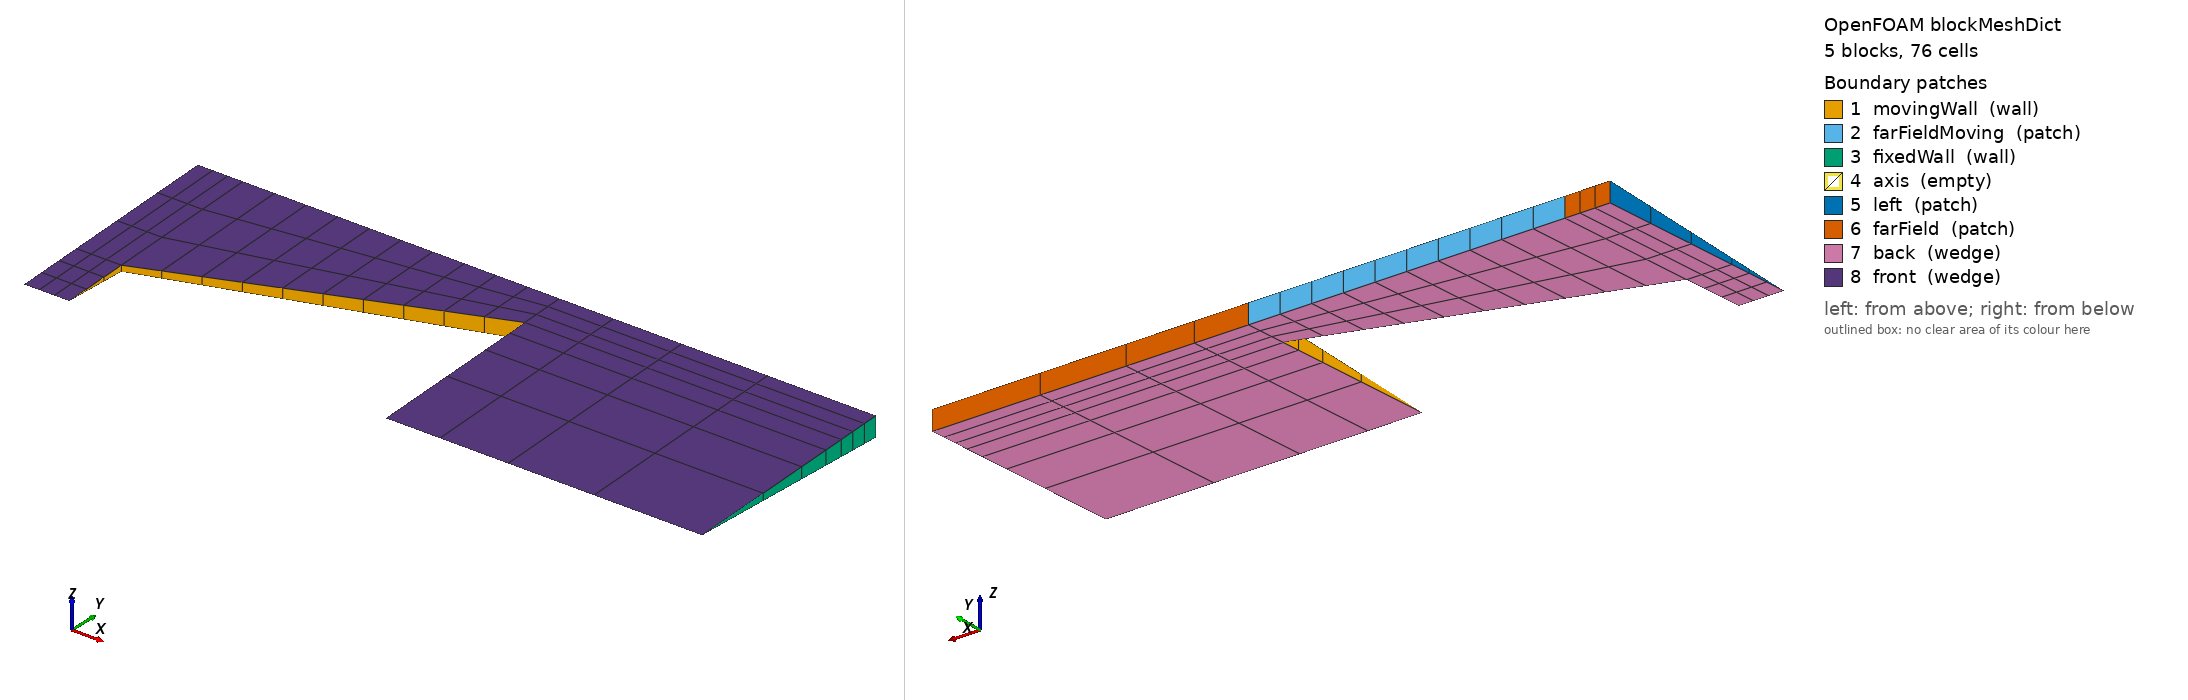

OpenFOAM case: the mesh blockMesh builds from blockMeshDict, 5 block(s), 76 cells. Boundary patches (legend numbers): 1 movingWall (wall), 2 farFieldMoving (patch), 3 fixedWall (wall), 4 axis (empty), 5 left (patch), 6 farField (patch), 7 back (wedge), 8 front (wedge). Left view from above one corner, right view from below the opposite corner. Boundary conditions: 0 field file(s) under 0/; 0 of 8 drawn patches have an entry in a shipped field file.

=== system/blockMeshDict ===
/*--------------------------------*- C++ -*----------------------------------*\
| =========                 |                                                 |
| \\      /  F ield         | OpenFOAM: The Open Source CFD Toolbox           |
|  \\    /   O peration     | Version:  v2606                                 |
|   \\  /    A nd           | Website:  www.openfoam.com                      |
|    \\/     M anipulation  |                                                 |
\*---------------------------------------------------------------------------*/
FoamFile
{
    version     2.0;
    format      ascii;
    class       dictionary;
    object      blockMeshDict;
}
// * * * * * * * * * * * * * * * * * * * * * * * * * * * * * * * * * * * * * //

mergeType points;   // Wedge geometry - Merge points instead of topology

scale   0.001;

vertices
(
    (-7.5 0 0)
    (-7 0 0)
    (-3.5 0 0)
    (0 0 0)
    (-7.5 0.75 -0.032745707)
    (-7 0.75 -0.032745707)
    (-3.5 2 -0.087321886)
    (0 2 -0.087321886)
    (-7.5 2.5 -0.10915236)
    (-7 2.5 -0.10915236)
    (-3.5 2.5 -0.10915236)
    (0 2.5 -0.10915236)
    (-7.5 0.75 0.032745707)
    (-7 0.75 0.032745707)
    (-3.5 2 0.087321886)
    (0 2 0.087321886)
    (-7.5 2.5 0.10915236)
    (-7 2.5 0.10915236)
    (-3.5 2.5 0.10915236)
    (0 2.5 0.10915236)
);

blocks
(
    hex (0 1 5 4 0 1 13 12) (3 3 1) simpleGrading (1 1 1)
    hex (2 3 7 6 2 3 15 14) (4 4 1) simpleGrading (2 0.25 1)
    hex (4 5 9 8 12 13 17 16) (3 3 1) simpleGrading (1 1 1)
    hex (5 6 10 9 13 14 18 17) (10 3 1) simpleGrading (1 1 1)
    hex (6 7 11 10 14 15 19 18) (4 3 1) simpleGrading (2 1 1)
);

edges
(
);

boundary
(
    movingWall
    {
        type wall;
        faces
        (
            (1 5 13 1)
            (5 6 14 13)
            (2 2 14 6)
        );
    }
    farFieldMoving
    {
        type patch;
        faces
        (
            (9 17 18 10)
        );
    }
    fixedWall
    {
        type wall;
        faces
        (
            (3 7 15 3)
            (7 11 19 15)
        );
    }
    axis
    {
        type empty;
        faces
        (
            (0 1 1 0)
            (2 3 3 2)
        );
    }
    left
    {
        type patch;
        faces
        (
            (0 0 12 4)
            (4 12 16 8)
        );
    }
    farField
    {
        type patch;
        faces
        (
            (8 16 17 9)
            (10 18 19 11)
        );
    }
    back
    {
        type wedge;
        faces
        (
            (0 4 5 1)
            (2 6 7 3)
            (4 8 9 5)
            (5 9 10 6)
            (6 10 11 7)
        );
    }
    front
    {
        type wedge;
        faces
        (
            (0 1 13 12)
            (2 3 15 14)
            (12 13 17 16)
            (13 14 18 17)
            (14 15 19 18)
        );
    }
);

mergePatchPairs
(
);


// ************************************************************************* //


=== system/controlDict ===
/*--------------------------------*- C++ -*----------------------------------*\
| =========                 |                                                 |
| \\      /  F ield         | OpenFOAM: The Open Source CFD Toolbox           |
|  \\    /   O peration     | Version:  v2606                                 |
|   \\  /    A nd           | Website:  www.openfoam.com                      |
|    \\/     M anipulation  |                                                 |
\*---------------------------------------------------------------------------*/
FoamFile
{
    version     2.0;
    format      ascii;
    class       dictionary;
    object      controlDict;
}
// * * * * * * * * * * * * * * * * * * * * * * * * * * * * * * * * * * * * * //

application     solidFoam;

startFrom       startTime;

startTime       0;

stopAt          endTime;

endTime         0.0001;

deltaT          5e-06;

writeControl    adjustableRunTime;

writeInterval   5e-05;

purgeWrite      0;

writeFormat     binary;

writePrecision  6;

writeCompression off;

timeFormat      general;

timePrecision   6;

runTimeModifiable true;

adjustTimeStep  yes;

maxDi           10;


// ************************************************************************* //
